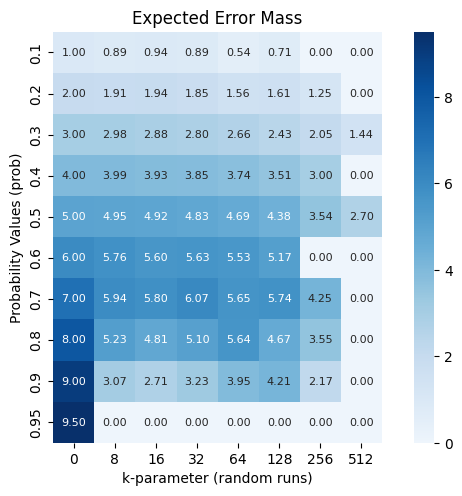

This figure's Python source:
import numpy as np
import seaborn as sn
import matplotlib.pyplot as plt

data = [
    [1, 0.89, 0.94, 0.89, 0.54, 0.71, 0.0, 0.0],
    [2, 1.91, 1.94, 1.85, 1.56, 1.61, 1.25, 0.0],
    [3, 2.975, 2.88, 2.80, 2.66, 2.43, 2.05, 1.44],
    [4, 3.99, 3.93, 3.85, 3.74, 3.51, 3.00, 0.0],
    [5, 4.95, 4.92, 4.83, 4.694, 4.38, 3.54, 2.70],
    [6, 5.76, 5.60, 5.63, 5.53, 5.17, 0.0, 0.0],
    [7, 5.94, 5.80, 6.07, 5.65, 5.74, 4.25, 0.0],
    [8, 5.23, 4.81, 5.10, 5.64, 4.67, 3.55, 0.0],
    [9, 3.07, 2.71, 3.23, 3.95, 4.21, 2.17, 0.0],
    [9.5, 0.0, 0.0, 0.0, 0.0, 0.0, 0.0, 0.0],
]

# setting the parameter values
xticklabels = [0, 8, 16, 32, 64, 128, 256, 512]
yticklabels = [0.10, 0.20, 0.30, 0.40, 0.50, 0.60, 0.70, 0.80, 0.90, 0.95]

# plotting the heatmap
ax = sn.heatmap(
    data=data,
    xticklabels=xticklabels,
    yticklabels=yticklabels,
    cmap="Blues",
    # cmap="viridis",
    vmin=0.0,
    vmax=9.5,
    center=4.5,
    annot=True,
    annot_kws={"fontsize": 8},
    square=True,
    fmt=".2f",
    robust=True,
)

ax.set(
    title="Expected Error Mass",
    xlabel="k-parameter (random runs)",
    ylabel="Probability Values (prob)",
)

sn.set(font_scale=0.1)  # set fontsize 0.1

# displaying the plotted heatmap
plt.tight_layout()
plt.savefig("prob_vs_k.png", dpi=120)
